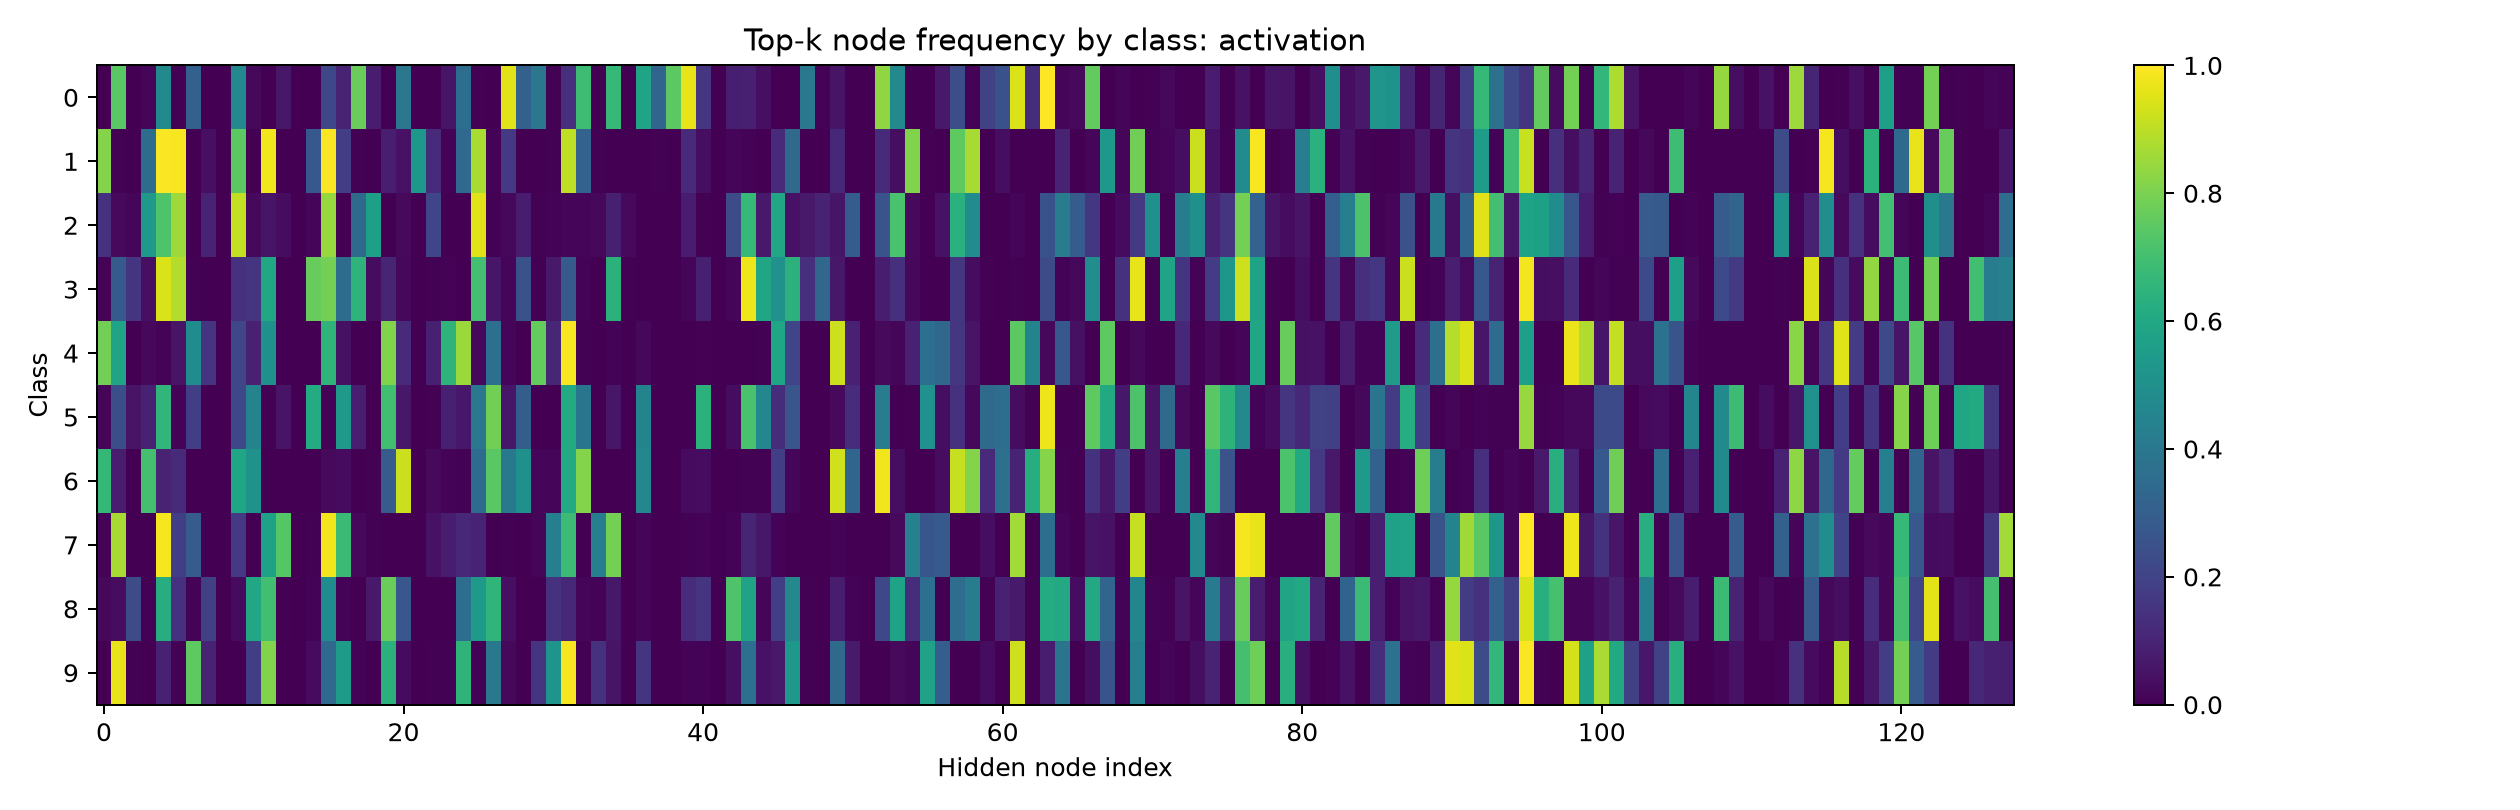

Data behind this chart, as committed beside it:
3.064351622015237808e-03, 7.436159849166870117e-01, 2.042901003733277321e-03, 1.225740648806095123e-02, 4.770173728466033936e-01, 6.128703244030475616e-03, 3.054136931896209717e-01, 1.021450501866638660e-03, 0.000000000000000000e+00, 4.698672294616699219e-01, 2.042900957167148590e-02, 2.042901003733277321e-03, 6.537283211946487427e-02, 0.000000000000000000e+00, 0.000000000000000000e+00, 2.175689637660980225e-01, 9.805925190448760986e-02, 7.711951136589050293e-01, 7.660878449678421021e-02, 0.000000000000000000e+00, 3.983657062053680420e-01, 0.000000000000000000e+00, 0.000000000000000000e+00, 5.617977678775787354e-02
8.133802413940429688e-01, 4.401408135890960693e-03, 0.000000000000000000e+00, 3.547535240650177002e-01, 9.938380122184753418e-01, 9.911971688270568848e-01, 0.000000000000000000e+00, 4.049295559525489807e-02, 0.000000000000000000e+00, 7.464788556098937988e-01, 2.640845021232962608e-03, 9.788731932640075684e-01, 0.000000000000000000e+00, 0.000000000000000000e+00, 2.772887349128723145e-01, 9.938380122184753418e-01, 1.813380271196365356e-01, 4.401408135890960693e-03, 1.760563347488641739e-03, 8.538731932640075684e-02, 4.753521084785461426e-02, 5.334507226943969727e-01, 1.241197139024734497e-01, 1.056338008493185043e-02
1.409001946449279785e-01, 2.641878649592399597e-02, 1.369863003492355347e-02, 5.401173830032348633e-01, 7.230919599533081055e-01, 8.542074561119079590e-01, 9.784735739231109619e-04, 9.491193294525146484e-02, 0.000000000000000000e+00, 9.099804162979125977e-01, 2.250489220023155212e-02, 5.772994086146354675e-02, 3.228962793946266174e-02, 0.000000000000000000e+00, 1.467710360884666443e-02, 8.454011678695678711e-01, 1.956947147846221924e-03, 3.463796377182006836e-01, 5.694715976715087891e-01, 2.935420721769332886e-03, 2.544031292200088501e-02, 0.000000000000000000e+00, 2.103718221187591553e-01, 9.784735739231109619e-04
1.053740736097097397e-02, 2.824025154113769531e-01, 1.527924090623855591e-01, 4.214962944388389587e-02, 9.441516995429992676e-01, 8.830347657203674316e-01, 4.214962944388389587e-03, 0.000000000000000000e+00, 0.000000000000000000e+00, 1.412012577056884766e-01, 1.485774368047714233e-01, 5.974709987640380859e-01, 3.161222208291292191e-03, 0.000000000000000000e+00, 7.671232819557189941e-01, 7.913593053817749023e-01, 3.551106154918670654e-01, 6.491042971611022949e-01, 3.371970355510711670e-02, 1.022128537297248840e-01, 2.212855592370033264e-02, 0.000000000000000000e+00, 6.322444416582584381e-03, 9.483667090535163879e-03
7.854922413825988770e-01, 5.844559669494628906e-01, 1.036269473843276501e-03, 2.176165953278541565e-02, 9.326425381004810333e-03, 5.181347206234931946e-02, 4.870466589927673340e-01, 1.554404199123382568e-01, 0.000000000000000000e+00, 2.145077884197235107e-01, 9.015544503927230835e-02, 5.005181431770324707e-01, 0.000000000000000000e+00, 0.000000000000000000e+00, 1.036269473843276501e-03, 6.497409343719482422e-01, 4.559585824608802795e-02, 1.036269473843276501e-03, 1.036269473843276501e-03, 8.113989830017089844e-01, 1.233160644769668579e-01, 0.000000000000000000e+00, 8.911917358636856079e-02, 6.507772207260131836e-01
1.847575046122074127e-02, 2.413394898176193237e-01, 5.427251756191253662e-02, 9.353348612785339355e-02, 6.593533158302307129e-01, 9.237875230610370636e-03, 1.870669722557067871e-01, 0.000000000000000000e+00, 0.000000000000000000e+00, 2.159353345632553101e-01, 4.457274675369262695e-01, 4.618937615305185318e-03, 5.196304991841316223e-02, 0.000000000000000000e+00, 6.143187284469604492e-01, 1.039260998368263245e-02, 5.369514822959899902e-01, 8.314087986946105957e-02, 1.154734403826296329e-03, 6.963048577308654785e-01, 6.351039558649063110e-02, 1.154734403826296329e-03, 5.773671902716159821e-03, 8.775981515645980835e-02
6.650578975677490234e-01, 7.818532735109329224e-02, 9.652509470470249653e-04, 7.065637111663818359e-01, 9.749034792184829712e-02, 1.225868687033653259e-01, 1.930501894094049931e-03, 3.861003788188099861e-03, 0.000000000000000000e+00, 5.868725776672363281e-01, 5.096524953842163086e-01, 1.930501894094049931e-03, 0.000000000000000000e+00, 0.000000000000000000e+00, 0.000000000000000000e+00, 2.413127385079860687e-02, 2.895752899348735809e-02, 2.895752899348735809e-03, 5.791505798697471619e-03, 2.857142686843872070e-01, 9.218146800994873047e-01, 0.000000000000000000e+00, 2.509652450680732727e-02, 1.158301159739494324e-02
9.523808956146240234e-03, 8.695238232612609863e-01, 9.523809421807527542e-04, 9.523809421807527542e-04, 9.866666793823242188e-01, 1.857142895460128784e-01, 2.876190543174743652e-01, 9.523809421807527542e-04, 0.000000000000000000e+00, 1.685714274644851685e-01, 2.857142826542258263e-03, 5.714285373687744141e-01, 7.380952239036560059e-01, 0.000000000000000000e+00, 4.761904478073120117e-03, 9.800000190734863281e-01, 6.819047331809997559e-01, 2.285714261233806610e-02, 5.714285653084516525e-03, 2.857142826542258263e-03, 2.857142826542258263e-03, 0.000000000000000000e+00, 4.761904850602149963e-02, 7.809523493051528931e-02
1.982160657644271851e-02, 3.171456977725028992e-02, 2.269573956727981567e-01, 5.946481600403785706e-03, 6.223984360694885254e-01, 1.407334059476852417e-01, 7.928642444312572479e-03, 1.883052587509155273e-01, 0.000000000000000000e+00, 3.072348982095718384e-02, 5.976214408874511719e-01, 6.957383751869201660e-01, 4.955401644110679626e-03, 0.000000000000000000e+00, 9.910803288221359253e-03, 4.876115024089813232e-01, 1.090188324451446533e-02, 9.910803055390715599e-04, 6.838454306125640869e-02, 7.740337252616882324e-01, 2.725470960140228271e-01, 0.000000000000000000e+00, 2.973240800201892853e-03, 2.973240800201892853e-03
2.024291548877954483e-03, 9.686235189437866211e-01, 7.085020653903484344e-03, 1.012145774438977242e-03, 9.210526198148727417e-02, 5.060728639364242554e-03, 7.520242929458618164e-01, 9.817814081907272339e-02, 0.000000000000000000e+00, 3.036437323316931725e-03, 1.852226704359054565e-01, 8.117409348487854004e-01, 3.036437323316931725e-03, 0.000000000000000000e+00, 2.834008261561393738e-02, 3.431174159049987793e-01, 5.546559095382690430e-01, 9.109311737120151520e-03, 3.036437323316931725e-03, 6.417004466056823730e-01, 2.834008261561393738e-02, 0.000000000000000000e+00, 4.048583097755908966e-03, 5.060728639364242554e-03
